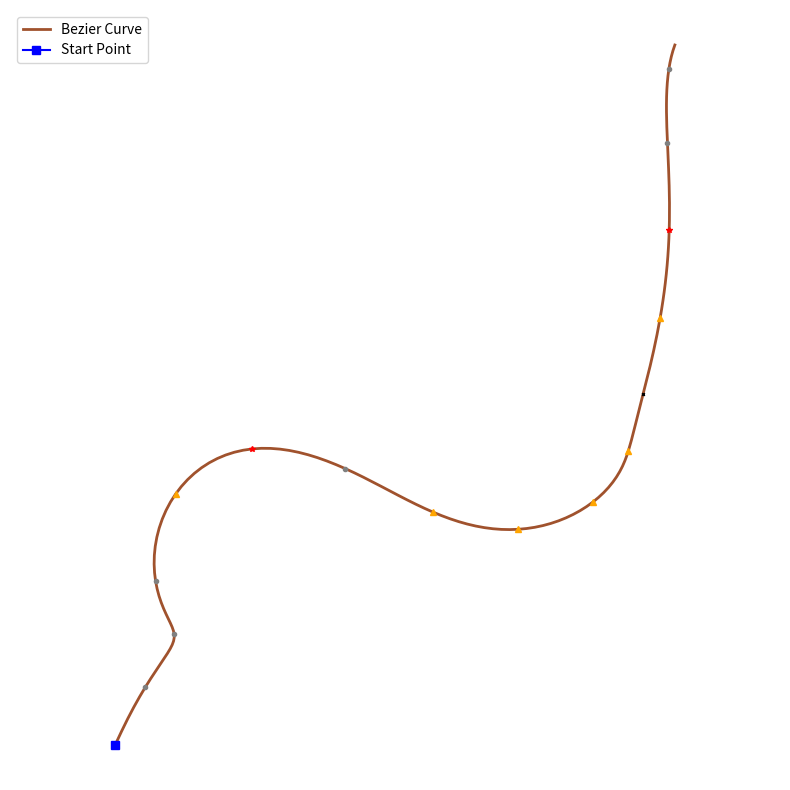

Write the Python code that produced this figure.
import random
import math
import re
import numpy as np
import matplotlib.pyplot as plt
from scipy.interpolate import splprep, splev



# === 绘制输出 ===
def plot_lines(lines, leaves, buds, filename="probabilistic_tree.png"):
    fig, ax = plt.subplots(figsize=(10, 10))

    for (x0, y0), (x1, y1) in lines:
        ax.plot([x0, x1], [y0, y1], color="sienna", linewidth=0.8)

    for (lx, ly) in leaves:
        ax.plot(lx, ly, marker="o", color="green", markersize=2)

    # 标注芽点
    for bud in buds:
        x, y = bud['pos']
        fate = bud['fate']
        if fate == 'grow':
            ax.plot(x, y, marker='^', color='orange', markersize=4)
        elif fate == 'flower':
            ax.plot(x, y, marker='*', color='red', markersize=4)
        elif fate == 'dormant':
            ax.plot(x, y, marker='o', color='gray', markersize=3)
        elif fate == 'abort':
            ax.plot(x, y, marker='x', color='black', markersize=2)

    ax.axis("equal")
    ax.axis("off")
    plt.tight_layout()
    plt.savefig(filename, dpi=300, bbox_inches='tight')
    plt.close()
    print(f"✅ Tree image saved to {filename}")

# === 局部扰动方式（嵌入式波动） ===
def distort_curve(x_vals, y_vals, scale=15, frequency=5):
    distorted_x = []
    distorted_y = []
    for i in range(len(x_vals)):
        t = i / len(x_vals)
        amp = scale * (1 - t**0.5)  # 越往上扰动越小
        wave = math.sin(t * math.pi * frequency) * amp
        normal_dx = y_vals[min(i+1, len(y_vals)-1)] - y_vals[max(i-1, 0)]
        normal_dy = -(x_vals[min(i+1, len(x_vals)-1)] - x_vals[max(i-1, 0)])
        norm_len = math.hypot(normal_dx, normal_dy) + 1e-6
        nx = normal_dx / norm_len
        ny = normal_dy / norm_len
        distorted_x.append(x_vals[i] + wave * nx)
        distorted_y.append(y_vals[i] + wave * ny)

    return distorted_x, distorted_y

# === 生成带反馈的 Bézier 主干曲线及芽点 ===
def generate_feedback_trunk_with_buds(n=6):
    ctrl_x = [0]
    ctrl_y = [0]
    angle = 90
    total_angle_change = 0

    for i in range(1, n):
        if i == 1:
            delta_angle = random.uniform(-10, 10)
        else:
            balance_bias = -0.2 * total_angle_change
            delta_angle = random.uniform(-70, 70) + balance_bias
        angle += delta_angle

        length = random.uniform(20, 40)
        dx = math.cos(math.radians(angle)) * length
        dy = math.sin(math.radians(angle)) * length
        if i == 1 and dy < 10:
            dy = 10 + abs(dy)

        ctrl_x.append(ctrl_x[-1] + dx)
        ctrl_y.append(ctrl_y[-1] + dy)

        if i >= 2:
            dx1 = ctrl_x[-2] - ctrl_x[-3]
            dy1 = ctrl_y[-2] - ctrl_y[-3]
            ang1 = math.atan2(dy1, dx1)
            ang2 = math.atan2(dy, dx)
            dtheta = math.degrees(ang2 - ang1)
            while dtheta > 180: dtheta -= 360
            while dtheta < -180: dtheta += 360
            total_angle_change += dtheta

    # 插值曲线
    k = min(3, len(ctrl_x) - 1)
    tck, u = splprep([ctrl_x, ctrl_y], s=0, k=k)
    u_fine = np.linspace(0, 1, 150)
    x_vals, y_vals = splev(u_fine, tck)

    # 应用扰动
    x_vals, y_vals = distort_curve(x_vals, y_vals, scale=15, frequency=5)

    # 提取芽点
    buds = []
    for i in range(5, len(x_vals) - 1, 10):
        x, y = x_vals[i], y_vals[i]
        dx = x_vals[i+1] - x_vals[i-1]
        dy = y_vals[i+1] - y_vals[i-1]
        angle = math.degrees(math.atan2(dy, dx))
        fate = random.choices(['grow', 'flower', 'dormant', 'abort'], [0.4, 0.2, 0.3, 0.1])[0]
        buds.append({ 'pos': (x, y), 'angle': angle, 'fate': fate })

    return x_vals, y_vals, buds

def draw_random_trunk_curve(filename="random_trunk_curve.png"):
    x_vals, y_vals, buds = generate_feedback_trunk_with_buds()

    plt.figure(figsize=(8, 8))
    plt.plot(x_vals, y_vals, color='sienna', linewidth=2, label='Bezier Curve')
    # 标记起点
    plt.plot(x_vals[0], y_vals[0], marker='s', color='blue', markersize=6, label='Start Point')

    for bud in buds:
        x, y = bud['pos']
        fate = bud['fate']
        if fate == 'grow':
            plt.plot(x, y, marker='^', color='orange', markersize=4)
        elif fate == 'flower':
            plt.plot(x, y, marker='*', color='red', markersize=4)
        elif fate == 'dormant':
            plt.plot(x, y, marker='o', color='gray', markersize=3)
        elif fate == 'abort':
            plt.plot(x, y, marker='x', color='black', markersize=2)

    plt.axis('equal')
    plt.axis('off')
    plt.legend()
    plt.tight_layout()
    plt.savefig(filename, dpi=300, bbox_inches='tight')
    plt.close()
    print(f"✅ Trunk curve with buds saved to {filename}")

# === 主函数 ===
def main():
    draw_random_trunk_curve("random_trunk_with_buds.png")

if __name__ == "__main__":
    main()
